Labelled photos from "3. Cropped Dataset", an image-classification folder in leonprietobailo/msc-cv-thesis. The possible labels are: defective front, ok front.

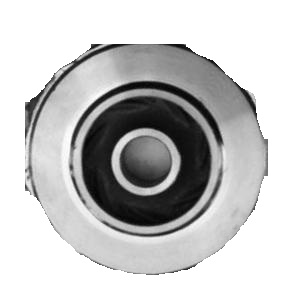
Label: defective front

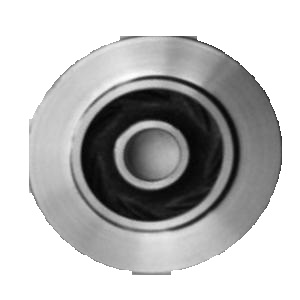
Label: ok front

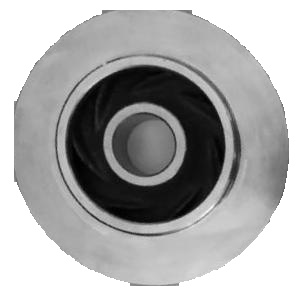
Label: ok front

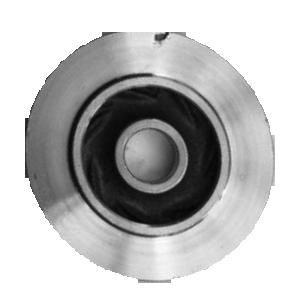
Label: defective front

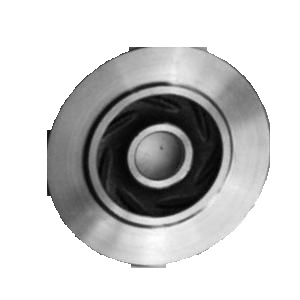
Label: ok front

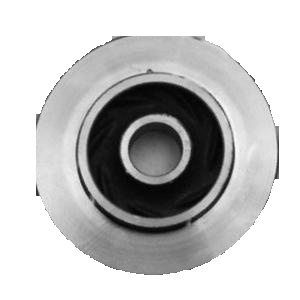
Label: defective front
